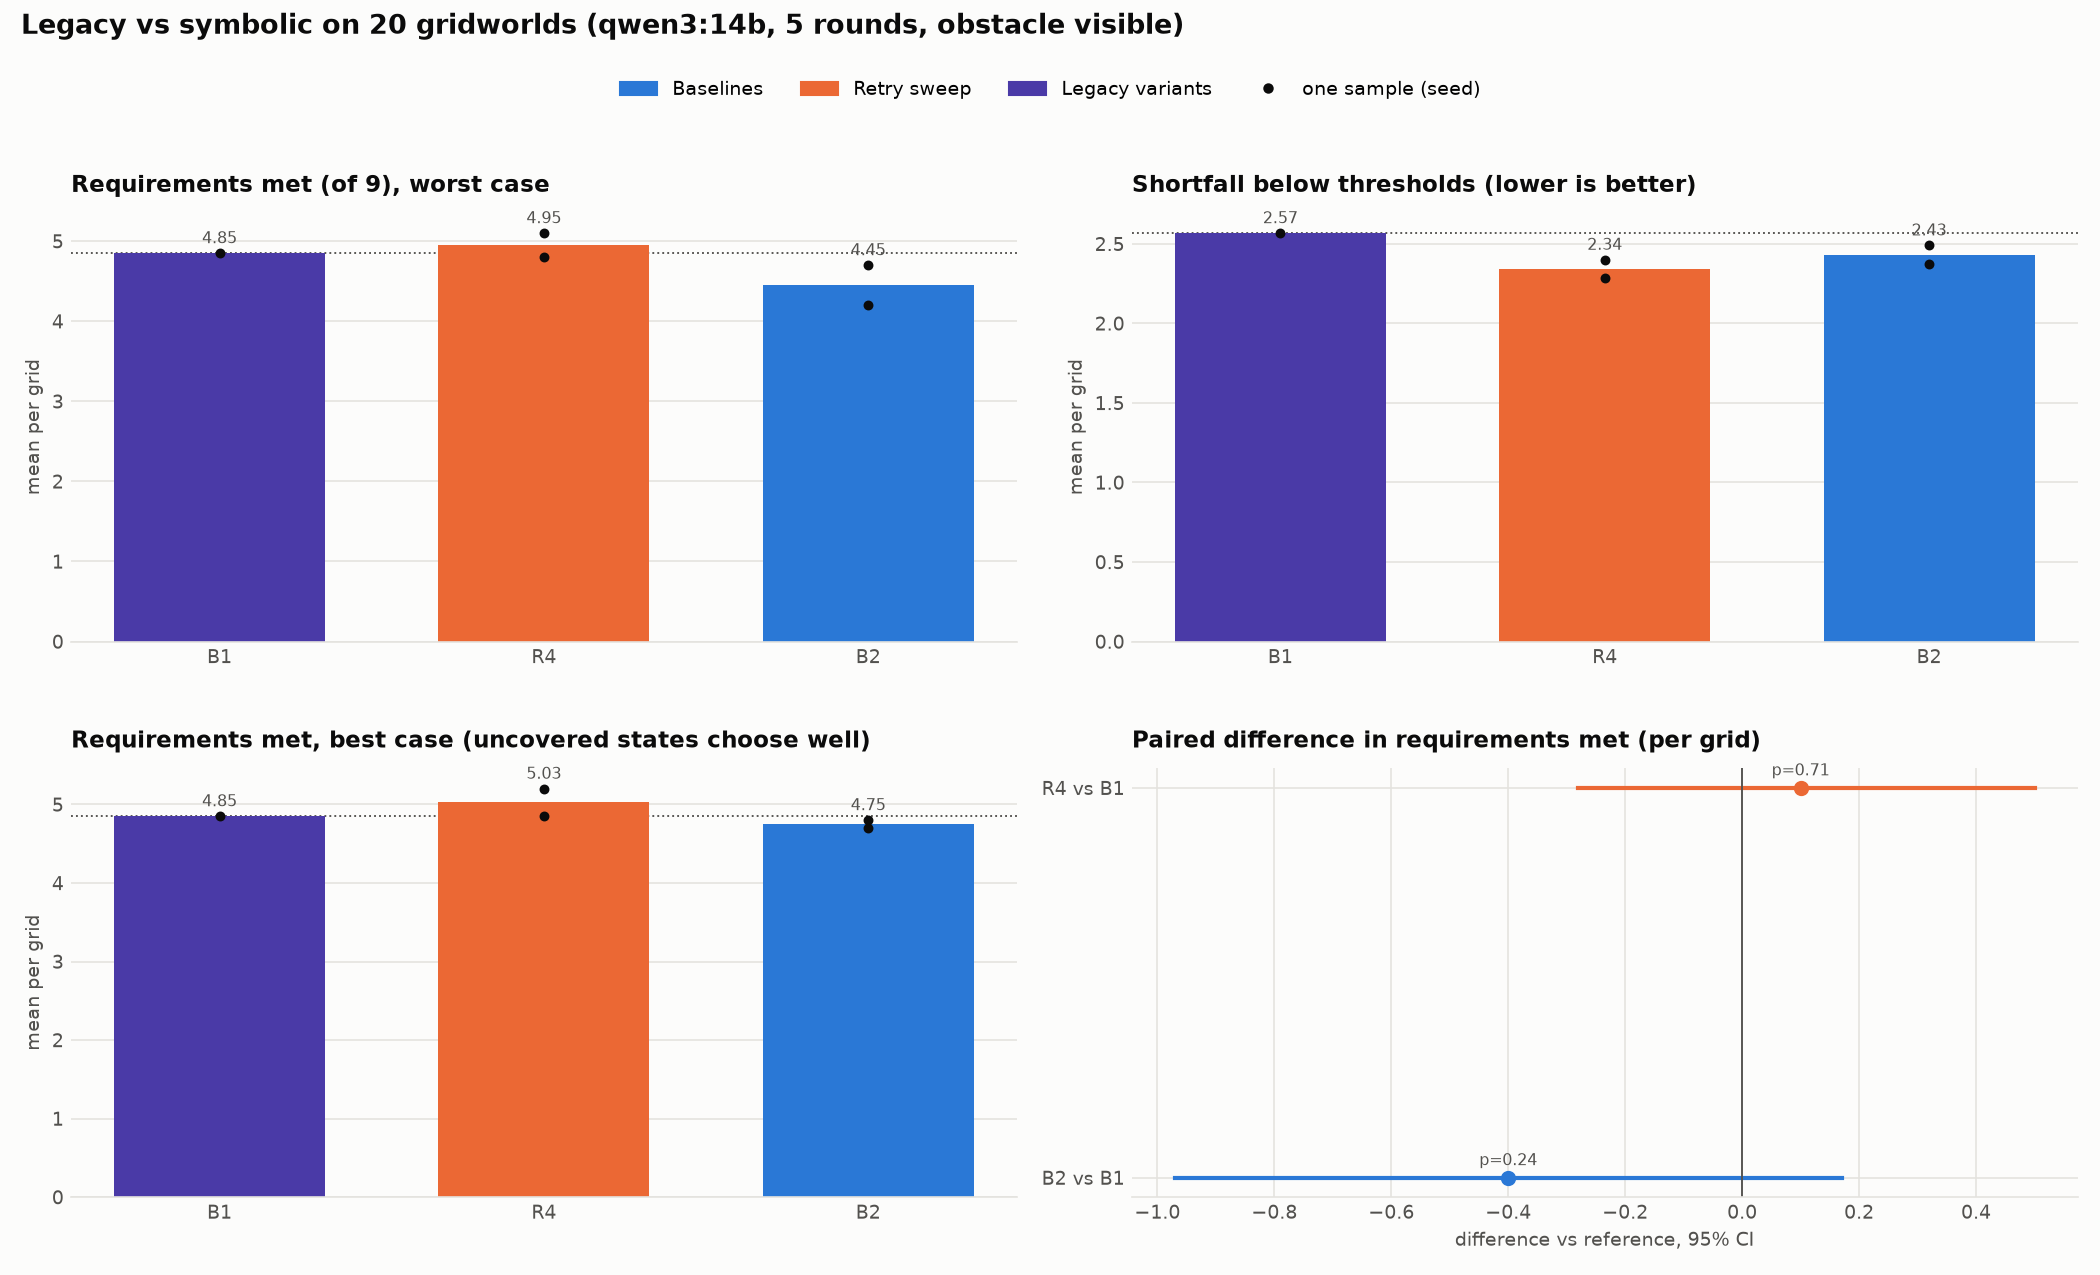

The file beside this chart, header and first rows:
condition, family, change, seeds, solved, met, met_seed_min, met_seed_max, met_best, shortfall, uncovered, met_median, met_q1, met_q3, short_median, short_q1, short_q3, input_k, prism_s, tokens_k, minutes, vs, diff, ci
B1, Legacy variants, Legacy per-state (obstacle visible), 1, 0.0, 4.85, 4.85, 4.85, 4.85, 2.567, 0.0, 5.0, 4.0, 6.0, 2.224, 1.958, 3.251, 101.5, 7.982, 49.96, 25.74, , , 
R4, Retry sweep, Symbolic, restart on slow progress (the …, 2, 0.0, 4.95, 4.8, 5.1, 5.025, 2.344, 0.563, 5.0, 4.0, 6.0, 2.265, 1.658, 3.089, 13.01, 9.266, 6.213, 3.208, B1, 0.1, [-0.28, +0.50]
B2, Baselines, Symbolic, restart after 2 stalls, 2, 0.0, 4.45, 4.2, 4.7, 4.75, 2.433, 3.285, 4.0, 4.0, 5.0, 2.253, 1.4, 3.458, 16.95, 9.174, 7.019, 3.727, B1, -0.4, [-0.97, +0.17]
